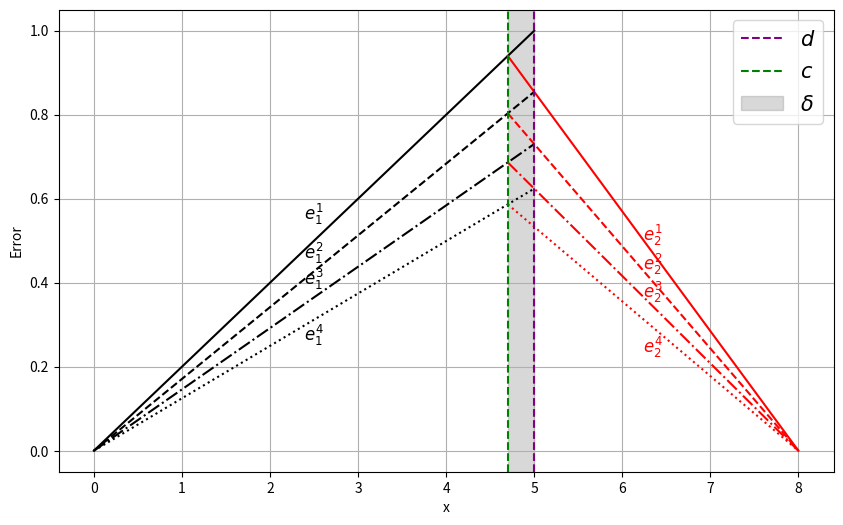

Reproduce this figure in Python.
import numpy as np
import matplotlib.pyplot as plt

# Functions to calculate the errors
def e1(x, e2_d):
    return e2_d * (x - a) / (d - a)

def e2(x, e1_c):
    return e1_c * (b - x) / (b - c)

# Domain boundaries
a = 0
b = 8
d = 5
c = 4.7

# Generate x values for subdomains
x1 = np.linspace(a, d, 100)
x2 = np.linspace(c, b, 100)

# Assume initial errors
e2_d_initial = 1

# Calculate error values for the first iteration
e1_values = e1(x1, e2_d_initial)
e1_c = e1(c, e2_d_initial)
e2_values = e2(x2, e1_c)

# Calculate error values for the second iteration
e1_values_2 = e1(x1, e2(d, e1_c))
e1_c_2 = e1(c, e2(d, e1_c))
e2_values_2 = e2(x2, e1_c_2)

# Calculate error values for the third iteration
e1_values_3 = e1(x1, e2(d, e1_c_2))
e1_c_3 = e1(c, e2(d, e1_c_2))
e2_values_3 = e2(x2, e1_c_3)

# Calculate error values for the fourth iteration
e1_values_4 = e1(x1, e2(d, e1_c_3))
e1_c_4 = e1(c, e2(d, e1_c_3))
e2_values_4 = e2(x2, e1_c_4)

# Plot the errors
plt.figure(figsize=(10, 6))
plt.plot(x1, e1_values, 'k')
plt.plot(x2, e2_values, 'r')
plt.plot(x1, e1_values_2, 'k--')
plt.plot(x2, e2_values_2, 'r--')
plt.plot(x1, e1_values_3, 'k-.')
plt.plot(x2, e2_values_3, 'r-.')
plt.plot(x1, e1_values_4, 'k:')
plt.plot(x2, e2_values_4, 'r:')

plt.axvline(x=d, color='purple', linestyle='--', label='$d$')
plt.axvline(x=c, color='green', linestyle='--', label='$c$')

# Add delta annotation on the x-axis
plt.annotate(r'$\delta$', xy=(c, -0.1), xytext=(d, -0.1),
             arrowprops=dict(arrowstyle='<->', color='blue', lw=1.5), fontsize=12, color='blue', ha='center')

# Fill delta region
plt.axvspan(c, d, color='gray', alpha=0.3, label='$\delta$')

plt.xlabel('x')
plt.ylabel('Error')

# Annotate the lines
plt.text((d-a)/2, e1((d-a)/2, e2_d_initial) + 0.05, '$e_1^{1}$', color='k', fontsize=12, ha='center')
plt.text((b+c)/2, e2((b+c)/2, e1_c) + 0.03, '$e_2^{1}$', color='r', fontsize=12, ha='center')
plt.text((d-a)/2, e1((d-a)/2, e2(d, e1_c)) + 0.03, '$e_1^{2}$', color='k', fontsize=12, ha='center')
plt.text((b+c)/2, e2((b+c)/2, e1_c_2) + 0.03, '$e_2^{2}$', color='r', fontsize=12, ha='center')
plt.text((d-a)/2, e1((d-a)/2, e2(d, e1_c_2)) + 0.03, '$e_1^{3}$', color='k', fontsize=12, ha='center')
plt.text((b+c)/2, e2((b+c)/2, e1_c_3) + 0.02, '$e_2^{3}$', color='r', fontsize=12, ha='center')
plt.text((d-a)/2, e1((d-a)/2, e2(d, e1_c_3)) - 0.05, '$e_1^{4}$', color='k', fontsize=12, ha='center')
plt.text((b+c)/2, e2((b+c)/2, e1_c_4) - 0.06, '$e_2^{4}$', color='r', fontsize=12, ha='center')

plt.legend(loc='upper right', prop={'size': 15})

plt.grid(True)

# Save the figure
plt.savefig("1D_Convergence_Schwarz_Overlap.pdf")
plt.show()
